The GitHub repository warjunaid/Apple_leaf_aug_without_split contains a labelled image folder "Apple_leaf_aug_without_split" with 4 categories: black rot, cedar apple rust, healthy, scab. Examples follow, each with its label.

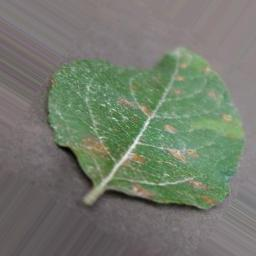
Label: cedar apple rust

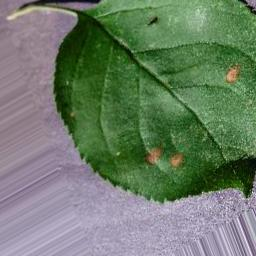
Label: black rot

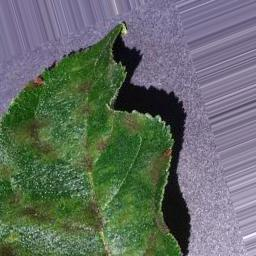
Label: scab

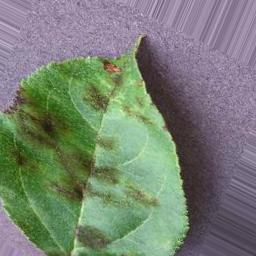
Label: scab

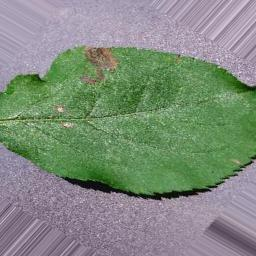
Label: black rot

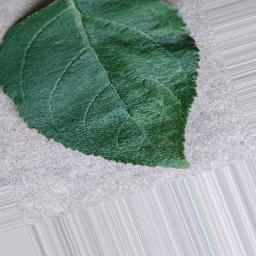
Label: healthy
